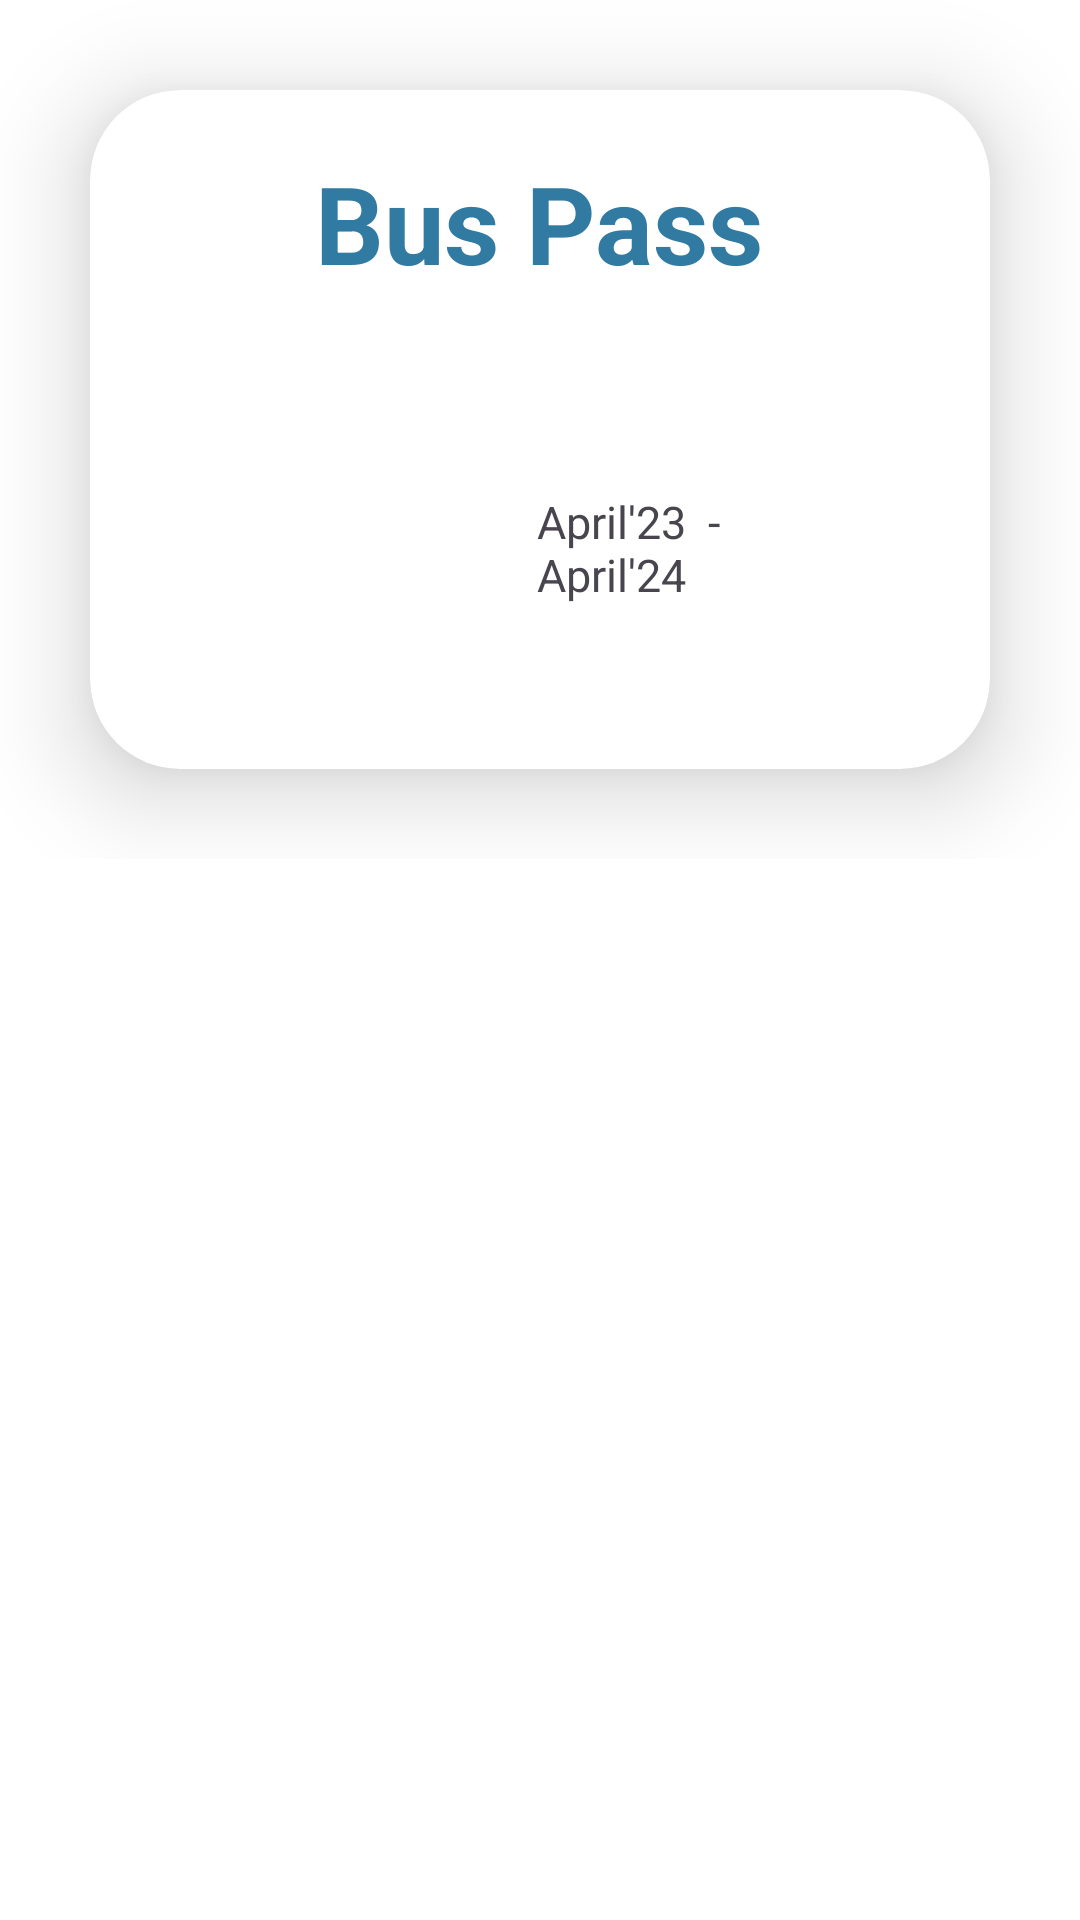

This screen was rendered from an Android layout file. Write that file and the resources it references.
<!-- AndroidManifest.xml: application theme Theme.Busmanagementsystem -->
<!-- res/layout/fragment_home.xml -->
<?xml version="1.0" encoding="utf-8"?>
<LinearLayout xmlns:android="http://schemas.android.com/apk/res/android"
    xmlns:app="http://schemas.android.com/apk/res-auto"
    xmlns:card="http://schemas.android.com/apk/res-auto"
    xmlns:tools="http://schemas.android.com/tools"
    android:layout_width="match_parent"
    android:layout_height="match_parent"
    android:background="@color/white"
    android:orientation="vertical"
    tools:context=".home">

<ScrollView
    android:layout_width="match_parent"
    android:layout_height="match_parent">
    <LinearLayout
        android:layout_width="match_parent"
        android:layout_height="match_parent"
        android:orientation="vertical">
        <androidx.cardview.widget.CardView
            android:id="@+id/card_view"
            android:layout_gravity="center"
            android:layout_width="match_parent"
            android:layout_height="wrap_content"
            app:cardCornerRadius="30dp"
            app:cardElevation="20dp"
            android:background="@drawable/custom_login"
            android:layout_margin="30dp">

            <LinearLayout
                android:layout_width="match_parent"
                android:layout_height="match_parent"
                android:orientation="vertical"
                android:padding="20dp">

                <TextView
                    android:layout_width="wrap_content"
                    android:layout_height="wrap_content"
                    android:layout_gravity="center"
                    android:gravity="center"
                    android:text="Bus Pass"
                    android:textColor="#317BA2"
                    android:textSize="36sp"
                    android:textStyle="bold" />

                <LinearLayout
                    android:layout_width="match_parent"
                    android:layout_height="match_parent"
                    android:orientation="horizontal">

                    <ImageView
                        android:layout_marginTop="20dp"
                        android:layout_width="109dp"
                        android:layout_height="118dp"
                        android:src="@drawable/person1" />

                    <LinearLayout
                        android:layout_width="match_parent"
                        android:layout_height="match_parent"
                        android:orientation="vertical"
                        android:padding="20dp">

                        <TextView
                            android:id="@+id/name"
                            android:layout_width="wrap_content"
                            android:layout_height="wrap_content"
                            android:textStyle="bold"
                            android:textSize="30dp"
                            />

                        <TextView
                            android:id="@+id/ad1"
                            android:layout_marginTop="5dp"
                            android:layout_width="wrap_content"
                            android:layout_height="wrap_content"
                            android:text="April'23  -  April'24"
                            android:textSize="15dp"/>
                        <TextView
                            android:layout_marginTop="10dp"
                            android:id="@+id/college"
                            android:layout_width="wrap_content"
                            android:layout_height="wrap_content"
                            android:textSize="20dp"/>


                    </LinearLayout>
                </LinearLayout>

            </LinearLayout>

        </androidx.cardview.widget.CardView>


    </LinearLayout>
</ScrollView>
</LinearLayout>
<!-- resources referenced by this layout -->
<resources>
  <style name="Theme.Busmanagementsystem" parent="Base.Theme.Busmanagementsystem" />
  <style name="Base.Theme.Busmanagementsystem" parent="Theme.Material3.DayNight.NoActionBar">
          
          
      </style>
  <!-- not gathered from this repository: default colours our renderer supplied (Android Studio template values) -->
  <color name="white">#FFFFFFFF</color>
</resources>
